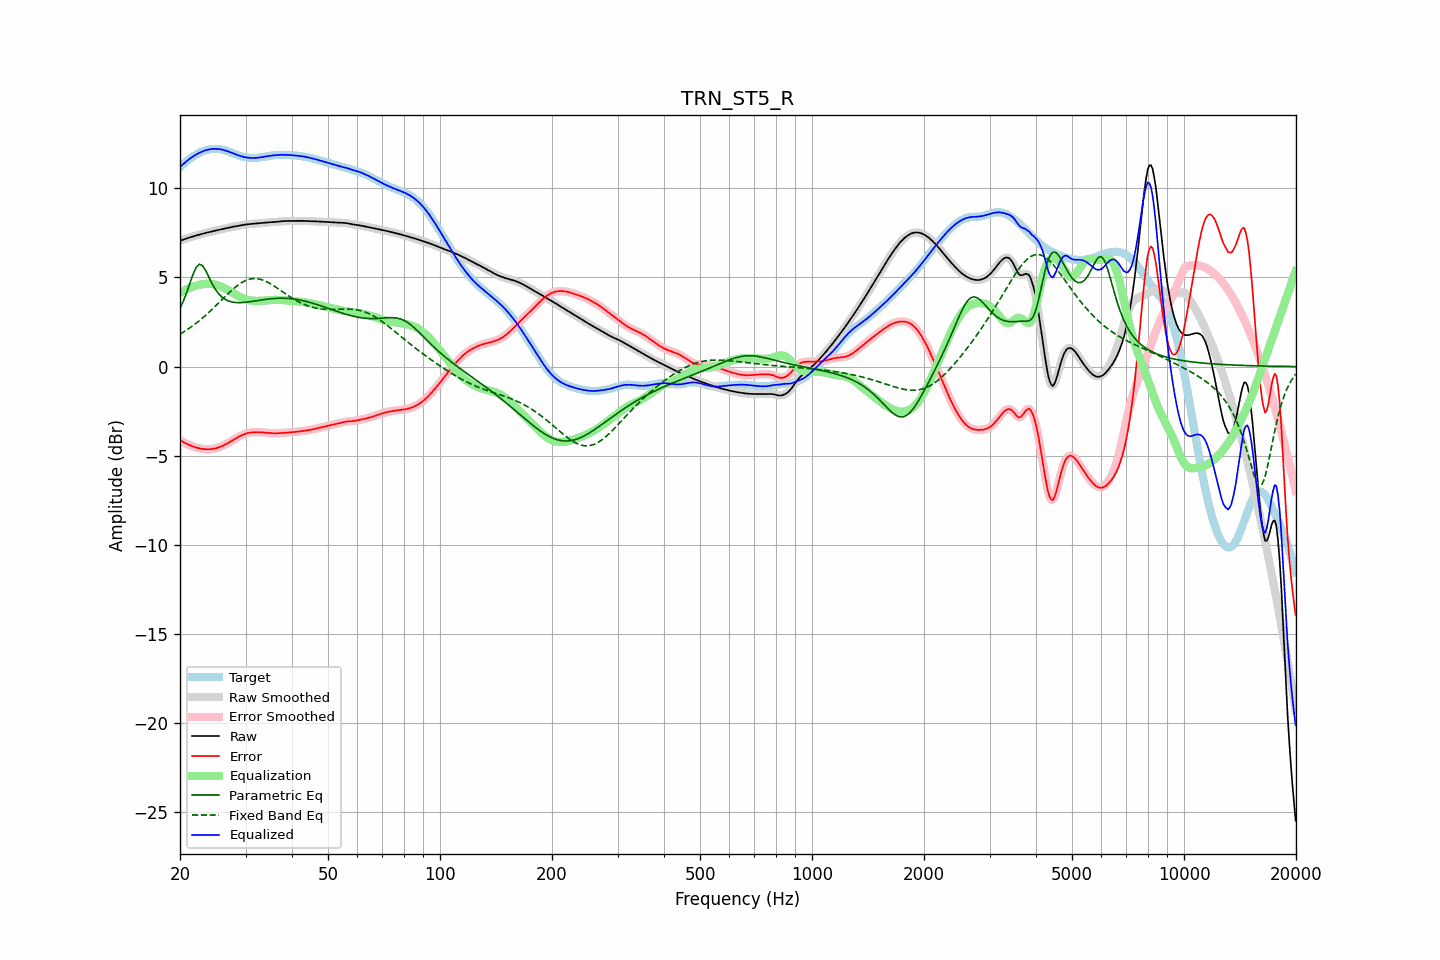

Source data for this figure (header and first rows):
frequency, raw, error, smoothed, error_smoothed, equalization, parametric_eq, fixed_band_eq, equalized_raw, equalized_smoothed, target
20.00, 7.06, -4.13, 7.06, -4.13, 4.13, 3.25, 1.82, 11.18, 11.18, 11.18
20.20, 7.09, -4.18, 7.09, -4.18, 4.18, 3.45, 1.87, 11.27, 11.27, 11.27
20.40, 7.12, -4.23, 7.12, -4.23, 4.23, 3.65, 1.92, 11.35, 11.35, 11.35
20.61, 7.15, -4.28, 7.15, -4.28, 4.28, 3.88, 1.98, 11.43, 11.43, 11.43
20.81, 7.18, -4.32, 7.18, -4.32, 4.33, 4.12, 2.04, 11.50, 11.50, 11.50
21.02, 7.21, -4.37, 7.21, -4.37, 4.37, 4.37, 2.10, 11.58, 11.58, 11.57
21.23, 7.24, -4.41, 7.24, -4.41, 4.41, 4.63, 2.16, 11.64, 11.64, 11.64
21.44, 7.27, -4.44, 7.27, -4.44, 4.44, 4.89, 2.22, 11.71, 11.71, 11.71
21.66, 7.29, -4.48, 7.29, -4.48, 4.48, 5.14, 2.29, 11.77, 11.77, 11.77
21.87, 7.32, -4.51, 7.32, -4.51, 4.51, 5.35, 2.36, 11.83, 11.83, 11.83
22.09, 7.35, -4.54, 7.35, -4.54, 4.54, 5.55, 2.42, 11.88, 11.88, 11.88
22.31, 7.37, -4.56, 7.37, -4.56, 4.56, 5.65, 2.50, 11.93, 11.93, 11.93
22.54, 7.40, -4.59, 7.40, -4.59, 4.58, 5.74, 2.57, 11.98, 11.98, 11.98
22.76, 7.42, -4.60, 7.42, -4.60, 4.60, 5.70, 2.64, 12.02, 12.02, 12.02
22.99, 7.44, -4.62, 7.44, -4.62, 4.62, 5.66, 2.72, 12.06, 12.06, 12.06
23.22, 7.47, -4.63, 7.47, -4.63, 4.63, 5.52, 2.80, 12.10, 12.10, 12.10
23.45, 7.49, -4.63, 7.49, -4.63, 4.63, 5.38, 2.88, 12.13, 12.13, 12.13
23.69, 7.51, -4.64, 7.51, -4.64, 4.64, 5.19, 2.96, 12.15, 12.15, 12.15
23.92, 7.54, -4.64, 7.54, -4.64, 4.64, 5.01, 3.04, 12.17, 12.17, 12.17
24.16, 7.56, -4.63, 7.56, -4.63, 4.63, 4.82, 3.13, 12.19, 12.19, 12.19
24.40, 7.58, -4.62, 7.58, -4.62, 4.62, 4.64, 3.21, 12.20, 12.20, 12.20
24.65, 7.60, -4.61, 7.60, -4.61, 4.61, 4.48, 3.30, 12.21, 12.21, 12.21
24.89, 7.62, -4.59, 7.62, -4.59, 4.59, 4.33, 3.39, 12.21, 12.21, 12.21
25.14, 7.64, -4.57, 7.64, -4.57, 4.56, 4.21, 3.48, 12.20, 12.20, 12.20
25.39, 7.66, -4.54, 7.66, -4.54, 4.54, 4.08, 3.57, 12.20, 12.20, 12.20
25.65, 7.68, -4.50, 7.68, -4.50, 4.50, 3.99, 3.66, 12.18, 12.18, 12.18
25.91, 7.70, -4.47, 7.70, -4.47, 4.47, 3.90, 3.75, 12.17, 12.17, 12.17
26.16, 7.72, -4.43, 7.72, -4.43, 4.42, 3.83, 3.83, 12.14, 12.14, 12.15
26.43, 7.74, -4.38, 7.74, -4.38, 4.38, 3.77, 3.92, 12.12, 12.12, 12.12
26.69, 7.76, -4.33, 7.76, -4.33, 4.33, 3.72, 4.01, 12.09, 12.09, 12.09
26.96, 7.78, -4.28, 7.78, -4.28, 4.28, 3.68, 4.10, 12.06, 12.06, 12.06
27.23, 7.80, -4.23, 7.80, -4.23, 4.23, 3.65, 4.18, 12.03, 12.03, 12.03
27.50, 7.82, -4.17, 7.82, -4.17, 4.17, 3.63, 4.27, 11.99, 11.99, 11.99
27.77, 7.84, -4.12, 7.84, -4.12, 4.12, 3.61, 4.35, 11.96, 11.96, 11.96
28.05, 7.85, -4.07, 7.85, -4.07, 4.07, 3.59, 4.42, 11.92, 11.92, 11.92
28.33, 7.87, -4.02, 7.87, -4.02, 4.01, 3.59, 4.49, 11.88, 11.88, 11.89
28.62, 7.89, -3.97, 7.89, -3.97, 3.96, 3.58, 4.56, 11.85, 11.85, 11.85
28.90, 7.90, -3.92, 7.90, -3.92, 3.92, 3.58, 4.63, 11.82, 11.82, 11.82
29.19, 7.92, -3.87, 7.92, -3.87, 3.87, 3.58, 4.69, 11.79, 11.79, 11.79
29.48, 7.94, -3.83, 7.94, -3.83, 3.83, 3.59, 4.74, 11.77, 11.77, 11.76
29.78, 7.95, -3.79, 7.95, -3.79, 3.80, 3.60, 4.79, 11.75, 11.75, 11.74
30.08, 7.96, -3.76, 7.96, -3.76, 3.76, 3.61, 4.83, 11.73, 11.73, 11.72
30.38, 7.98, -3.73, 7.98, -3.74, 3.74, 3.62, 4.86, 11.71, 11.71, 11.71
30.68, 7.98, -3.72, 7.99, -3.72, 3.72, 3.63, 4.89, 11.70, 11.70, 11.70
30.99, 7.99, -3.70, 7.99, -3.70, 3.70, 3.64, 4.91, 11.70, 11.70, 11.69
31.30, 8.00, -3.69, 8.00, -3.69, 3.69, 3.66, 4.93, 11.69, 11.69, 11.69
31.61, 8.01, -3.68, 8.01, -3.68, 3.68, 3.67, 4.93, 11.69, 11.69, 11.69
31.93, 8.02, -3.68, 8.02, -3.68, 3.68, 3.68, 4.93, 11.70, 11.70, 11.70
32.24, 8.02, -3.68, 8.02, -3.68, 3.68, 3.70, 4.93, 11.70, 11.70, 11.71
32.57, 8.03, -3.68, 8.03, -3.68, 3.68, 3.71, 4.91, 11.71, 11.71, 11.72
32.89, 8.04, -3.69, 8.04, -3.69, 3.68, 3.73, 4.89, 11.73, 11.73, 11.73
33.22, 8.05, -3.69, 8.05, -3.69, 3.69, 3.74, 4.86, 11.74, 11.74, 11.74
33.55, 8.06, -3.70, 8.06, -3.70, 3.70, 3.75, 4.83, 11.76, 11.76, 11.76
33.89, 8.07, -3.70, 8.07, -3.70, 3.70, 3.77, 4.79, 11.77, 11.77, 11.77
34.23, 8.08, -3.71, 8.08, -3.71, 3.71, 3.78, 4.75, 11.79, 11.79, 11.79
34.57, 8.08, -3.72, 8.08, -3.72, 3.72, 3.79, 4.71, 11.80, 11.80, 11.80
34.92, 8.09, -3.73, 8.09, -3.73, 3.73, 3.80, 4.66, 11.82, 11.82, 11.82
35.27, 8.09, -3.74, 8.09, -3.74, 3.73, 3.81, 4.60, 11.83, 11.83, 11.83
35.62, 8.10, -3.74, 8.10, -3.74, 3.74, 3.81, 4.55, 11.84, 11.84, 11.84
35.97, 8.11, -3.74, 8.11, -3.74, 3.74, 3.82, 4.49, 11.85, 11.85, 11.85
... 635 more rows
